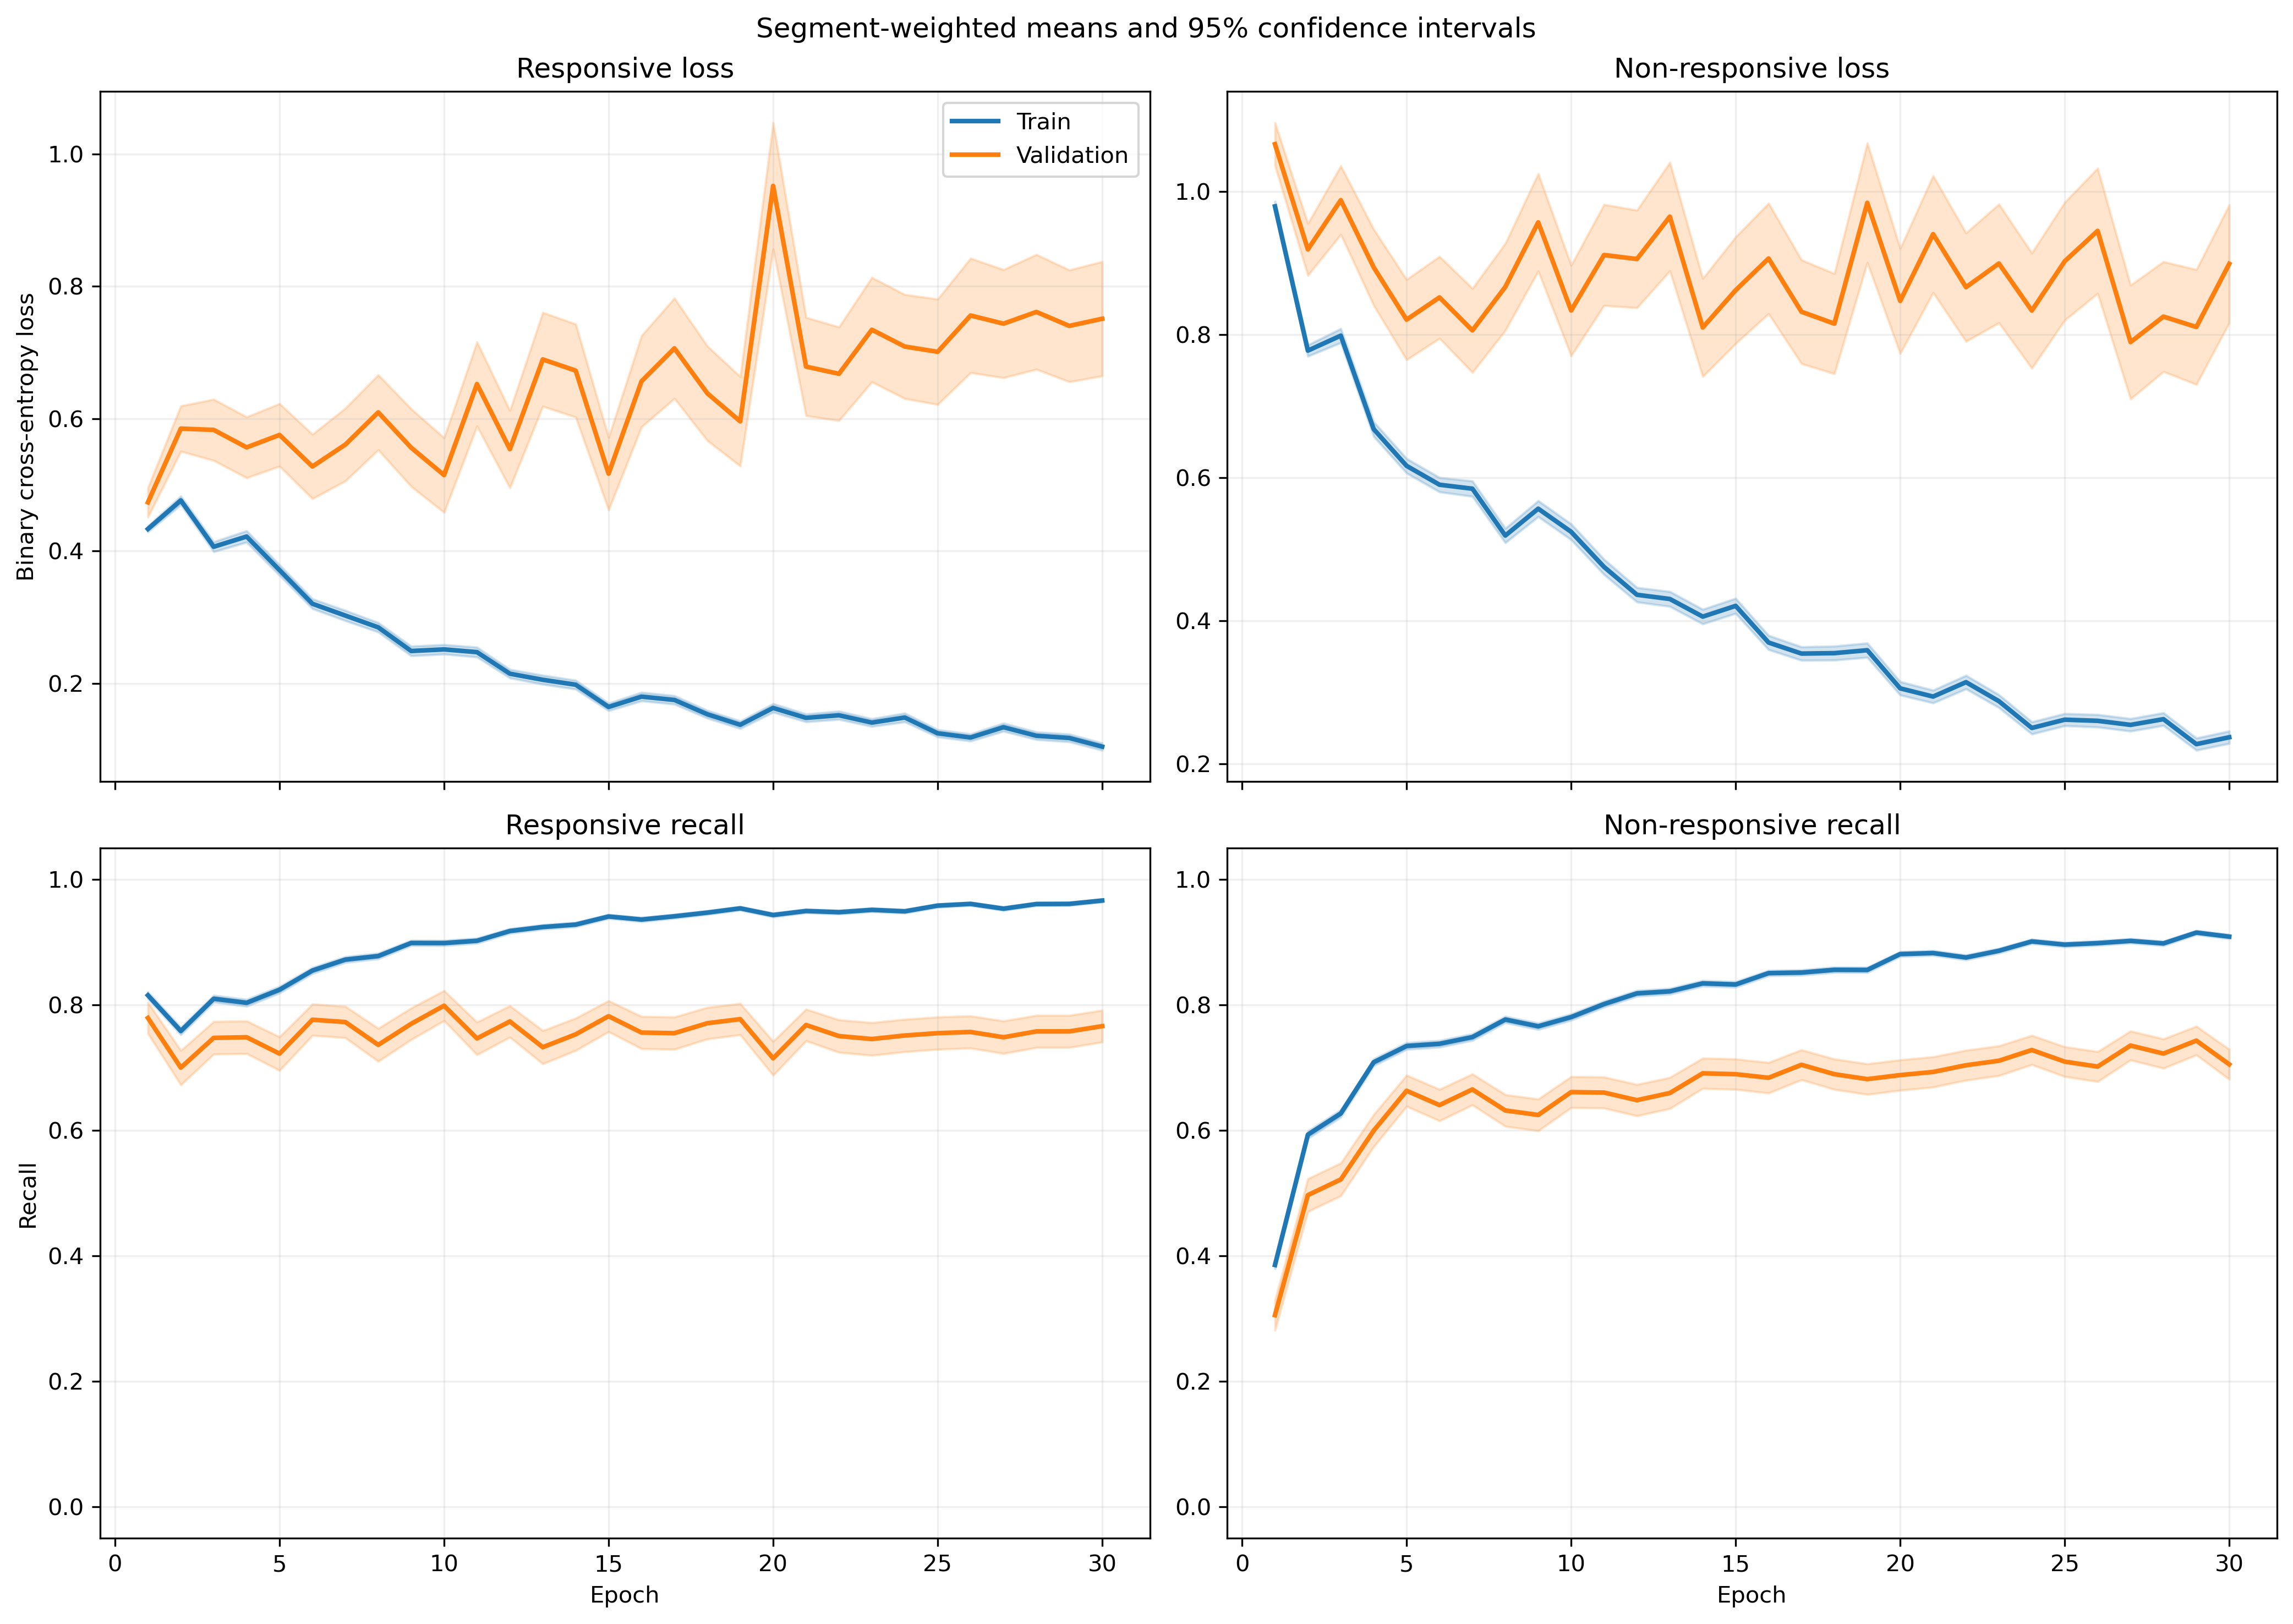

The data file committed next to this chart (first rows):
fold, epoch, split, r_loss, r_loss_count, r_loss_sum, r_loss_sum_sq, r_recall, r_recall_count, r_recall_sum, r_recall_sum_sq, nr_loss, nr_loss_count, nr_loss_sum, nr_loss_sum_sq, nr_recall, nr_recall_count, nr_recall_sum, nr_recall_sum_sq
1, 1, train, 0.4438, 1063, 471.8, 321.8, 0.8024, 1063, 853.0, 853.0, 0.962, 1401, 1348, 1723, 0.3804, 1401, 533.0, 533.0
1, 1, validation, 0.1339, 10, 1.339, 0.1932, 1.0, 10, 10.0, 10.0, , 0, 0.0, 0.0, , 0, 0.0, 0.0
1, 2, train, 0.5054, 1063, 537.3, 509.8, 0.7253, 1063, 771.0, 771.0, 0.7188, 1401, 1007, 1245, 0.651, 1401, 912.0, 912.0
1, 2, validation, 0.1265, 10, 1.265, 0.2011, 1.0, 10, 10.0, 10.0, , 0, 0.0, 0.0, , 0, 0.0, 0.0
1, 3, train, 0.367, 1063, 390.2, 352.7, 0.8297, 1063, 882.0, 882.0, 0.8302, 1401, 1163, 1818, 0.5967, 1401, 836.0, 836.0
1, 3, validation, 0.08871, 10, 0.8871, 0.1125, 1.0, 10, 10.0, 10.0, , 0, 0.0, 0.0, , 0, 0.0, 0.0
1, 4, train, 0.3793, 1063, 403.2, 418.2, 0.8043, 1063, 855.0, 855.0, 0.7529, 1401, 1055, 1775, 0.6624, 1401, 928.0, 928.0
1, 4, validation, 0.1022, 10, 1.022, 0.19, 1.0, 10, 10.0, 10.0, , 0, 0.0, 0.0, , 0, 0.0, 0.0
1, 5, train, 0.3778, 1063, 401.6, 393.3, 0.8147, 1063, 866.0, 866.0, 0.5728, 1401, 802.5, 1233, 0.7445, 1401, 1043, 1043
1, 5, validation, 0.1547, 10, 1.547, 0.4349, 1.0, 10, 10.0, 10.0, , 0, 0.0, 0.0, , 0, 0.0, 0.0
1, 6, train, 0.3447, 1063, 366.4, 627.8, 0.8429, 1063, 896.0, 896.0, 0.5743, 1401, 804.6, 1857, 0.7744, 1401, 1085, 1085
1, 6, validation, 0.03016, 10, 0.3016, 0.01322, 1.0, 10, 10.0, 10.0, , 0, 0.0, 0.0, , 0, 0.0, 0.0
1, 7, train, 0.2672, 1063, 284, 463.3, 0.8928, 1063, 949.0, 949.0, 0.6882, 1401, 964.2, 2336, 0.7295, 1401, 1022, 1022
1, 7, validation, 0.03019, 10, 0.3019, 0.01246, 1.0, 10, 10.0, 10.0, , 0, 0.0, 0.0, , 0, 0.0, 0.0
1, 8, train, 0.2399, 1063, 255, 264.5, 0.9078, 1063, 965.0, 965.0, 0.4724, 1401, 661.9, 1137, 0.7852, 1401, 1100, 1100
1, 8, validation, 0.0547, 10, 0.547, 0.05514, 1.0, 10, 10.0, 10.0, , 0, 0.0, 0.0, , 0, 0.0, 0.0
1, 9, train, 0.218, 1063, 231.7, 315.7, 0.9191, 1063, 977.0, 977.0, 0.4702, 1401, 658.7, 1355, 0.8016, 1401, 1123, 1123
1, 9, validation, 0.03184, 10, 0.3184, 0.01928, 1.0, 10, 10.0, 10.0, , 0, 0.0, 0.0, , 0, 0.0, 0.0
1, 10, train, 0.2969, 1063, 315.6, 388.2, 0.8739, 1063, 929.0, 929.0, 0.3771, 1401, 528.3, 955.2, 0.848, 1401, 1188, 1188
1, 10, validation, 0.05703, 10, 0.5703, 0.06745, 1.0, 10, 10.0, 10.0, , 0, 0.0, 0.0, , 0, 0.0, 0.0
1, 11, train, 0.2353, 1063, 250.1, 277, 0.9078, 1063, 965.0, 965.0, 0.5336, 1401, 747.5, 1428, 0.7502, 1401, 1051, 1051
1, 11, validation, 0.0491, 10, 0.491, 0.07372, 1.0, 10, 10.0, 10.0, , 0, 0.0, 0.0, , 0, 0.0, 0.0
1, 12, train, 0.245, 1063, 260.4, 463.8, 0.9097, 1063, 967.0, 967.0, 0.3759, 1401, 526.6, 1126, 0.838, 1401, 1174, 1174
1, 12, validation, 0.02638, 10, 0.2638, 0.01026, 1.0, 10, 10.0, 10.0, , 0, 0.0, 0.0, , 0, 0.0, 0.0
1, 13, train, 0.2227, 1063, 236.7, 431.6, 0.9257, 1063, 984.0, 984.0, 0.3031, 1401, 424.6, 959.5, 0.8808, 1401, 1234, 1234
1, 13, validation, 0.01676, 10, 0.1676, 0.004513, 1.0, 10, 10.0, 10.0, , 0, 0.0, 0.0, , 0, 0.0, 0.0
1, 14, train, 0.2311, 1063, 245.7, 293.8, 0.9163, 1063, 974.0, 974.0, 0.3176, 1401, 445, 815.2, 0.8765, 1401, 1228, 1228
1, 14, validation, 0.192, 10, 1.92, 0.8801, 0.9, 10, 9.0, 9.0, , 0, 0.0, 0.0, , 0, 0.0, 0.0
1, 15, train, 0.1371, 1063, 145.7, 149.9, 0.9605, 1063, 1021, 1021, 0.3605, 1401, 505, 1018, 0.8544, 1401, 1197, 1197
1, 15, validation, 0.0262, 10, 0.262, 0.009993, 1.0, 10, 10.0, 10.0, , 0, 0.0, 0.0, , 0, 0.0, 0.0
1, 16, train, 0.2946, 1063, 313.1, 706.1, 0.8993, 1063, 956.0, 956.0, 0.2422, 1401, 339.4, 655.2, 0.8944, 1401, 1253, 1253
1, 16, validation, 0.1881, 10, 1.881, 2.125, 0.9, 10, 9.0, 9.0, , 0, 0.0, 0.0, , 0, 0.0, 0.0
1, 17, train, 0.0998, 1063, 106.1, 115.5, 0.969, 1063, 1030, 1030, 0.3589, 1401, 502.8, 1078, 0.8501, 1401, 1191, 1191
1, 17, validation, 0.04234, 10, 0.4234, 0.02848, 1.0, 10, 10.0, 10.0, , 0, 0.0, 0.0, , 0, 0.0, 0.0
1, 18, train, 0.1756, 1063, 186.7, 304.5, 0.9389, 1063, 998.0, 998.0, 0.2815, 1401, 394.5, 858.2, 0.8858, 1401, 1241, 1241
1, 18, validation, 0.05349, 10, 0.5349, 0.134, 1.0, 10, 10.0, 10.0, , 0, 0.0, 0.0, , 0, 0.0, 0.0
1, 19, train, 0.2183, 1063, 232.1, 443.1, 0.921, 1063, 979.0, 979.0, 0.2025, 1401, 283.7, 578.6, 0.9193, 1401, 1288, 1288
1, 19, validation, 0.114, 10, 1.14, 0.4024, 1.0, 10, 10.0, 10.0, , 0, 0.0, 0.0, , 0, 0.0, 0.0
1, 20, train, 0.173, 1063, 183.9, 250.9, 0.9389, 1063, 998.0, 998.0, 0.228, 1401, 319.5, 621.4, 0.9158, 1401, 1283, 1283
1, 20, validation, 0.109, 10, 1.09, 0.3011, 1.0, 10, 10.0, 10.0, , 0, 0.0, 0.0, , 0, 0.0, 0.0
1, 21, train, 0.1118, 1063, 118.8, 122.4, 0.9671, 1063, 1028, 1028, 0.2984, 1401, 418.1, 791.9, 0.8751, 1401, 1226, 1226
1, 21, validation, 0.1183, 10, 1.183, 0.2336, 1.0, 10, 10.0, 10.0, , 0, 0.0, 0.0, , 0, 0.0, 0.0
1, 22, train, 0.2614, 1063, 277.9, 686.5, 0.9069, 1063, 964.0, 964.0, 0.2965, 1401, 415.4, 1118, 0.8894, 1401, 1246, 1246
1, 22, validation, 0.06008, 10, 0.6008, 0.2834, 1.0, 10, 10.0, 10.0, , 0, 0.0, 0.0, , 0, 0.0, 0.0
1, 23, train, 0.07842, 1063, 83.36, 69.15, 0.9718, 1063, 1033, 1033, 0.4143, 1401, 580.5, 1284, 0.828, 1401, 1160, 1160
1, 23, validation, 0.06082, 10, 0.6082, 0.09671, 1.0, 10, 10.0, 10.0, , 0, 0.0, 0.0, , 0, 0.0, 0.0
1, 24, train, 0.09043, 1063, 96.13, 120.2, 0.9718, 1063, 1033, 1033, 0.2424, 1401, 339.6, 795.7, 0.9101, 1401, 1275, 1275
1, 24, validation, 0.06536, 10, 0.6536, 0.07598, 1.0, 10, 10.0, 10.0, , 0, 0.0, 0.0, , 0, 0.0, 0.0
1, 25, train, 0.1516, 1063, 161.1, 269.1, 0.9389, 1063, 998.0, 998.0, 0.2785, 1401, 390.2, 1017, 0.8972, 1401, 1257, 1257
1, 25, validation, 0.3877, 10, 3.877, 2.578, 0.7, 10, 7.0, 7.0, , 0, 0.0, 0.0, , 0, 0.0, 0.0
1, 26, train, 0.1477, 1063, 157, 305.5, 0.9511, 1063, 1011, 1011, 0.2435, 1401, 341.1, 849.3, 0.9065, 1401, 1270, 1270
1, 26, validation, 0.03314, 10, 0.3314, 0.02345, 1.0, 10, 10.0, 10.0, , 0, 0.0, 0.0, , 0, 0.0, 0.0
1, 27, train, 0.07491, 1063, 79.63, 91.86, 0.9774, 1063, 1039, 1039, 0.3159, 1401, 442.6, 1117, 0.8794, 1401, 1232, 1232
1, 27, validation, 0.03394, 10, 0.3394, 0.0211, 1.0, 10, 10.0, 10.0, , 0, 0.0, 0.0, , 0, 0.0, 0.0
1, 28, train, 0.1143, 1063, 121.5, 189.1, 0.9614, 1063, 1022, 1022, 0.209, 1401, 292.8, 618.7, 0.9208, 1401, 1290, 1290
1, 28, validation, 0.2435, 10, 2.435, 1.085, 1.0, 10, 10.0, 10.0, , 0, 0.0, 0.0, , 0, 0.0, 0.0
1, 29, train, 0.0987, 1063, 104.9, 144.4, 0.9661, 1063, 1027, 1027, 0.2174, 1401, 304.6, 799, 0.9215, 1401, 1291, 1291
1, 29, validation, 0.02105, 10, 0.2105, 0.009986, 1.0, 10, 10.0, 10.0, , 0, 0.0, 0.0, , 0, 0.0, 0.0
1, 30, train, 0.1533, 1063, 162.9, 405.9, 0.9464, 1063, 1006, 1006, 0.1734, 1401, 243, 703.6, 0.9365, 1401, 1312, 1312
1, 30, validation, 0.04605, 10, 0.4605, 0.03995, 1.0, 10, 10.0, 10.0, , 0, 0.0, 0.0, , 0, 0.0, 0.0
... 1,140 more rows
